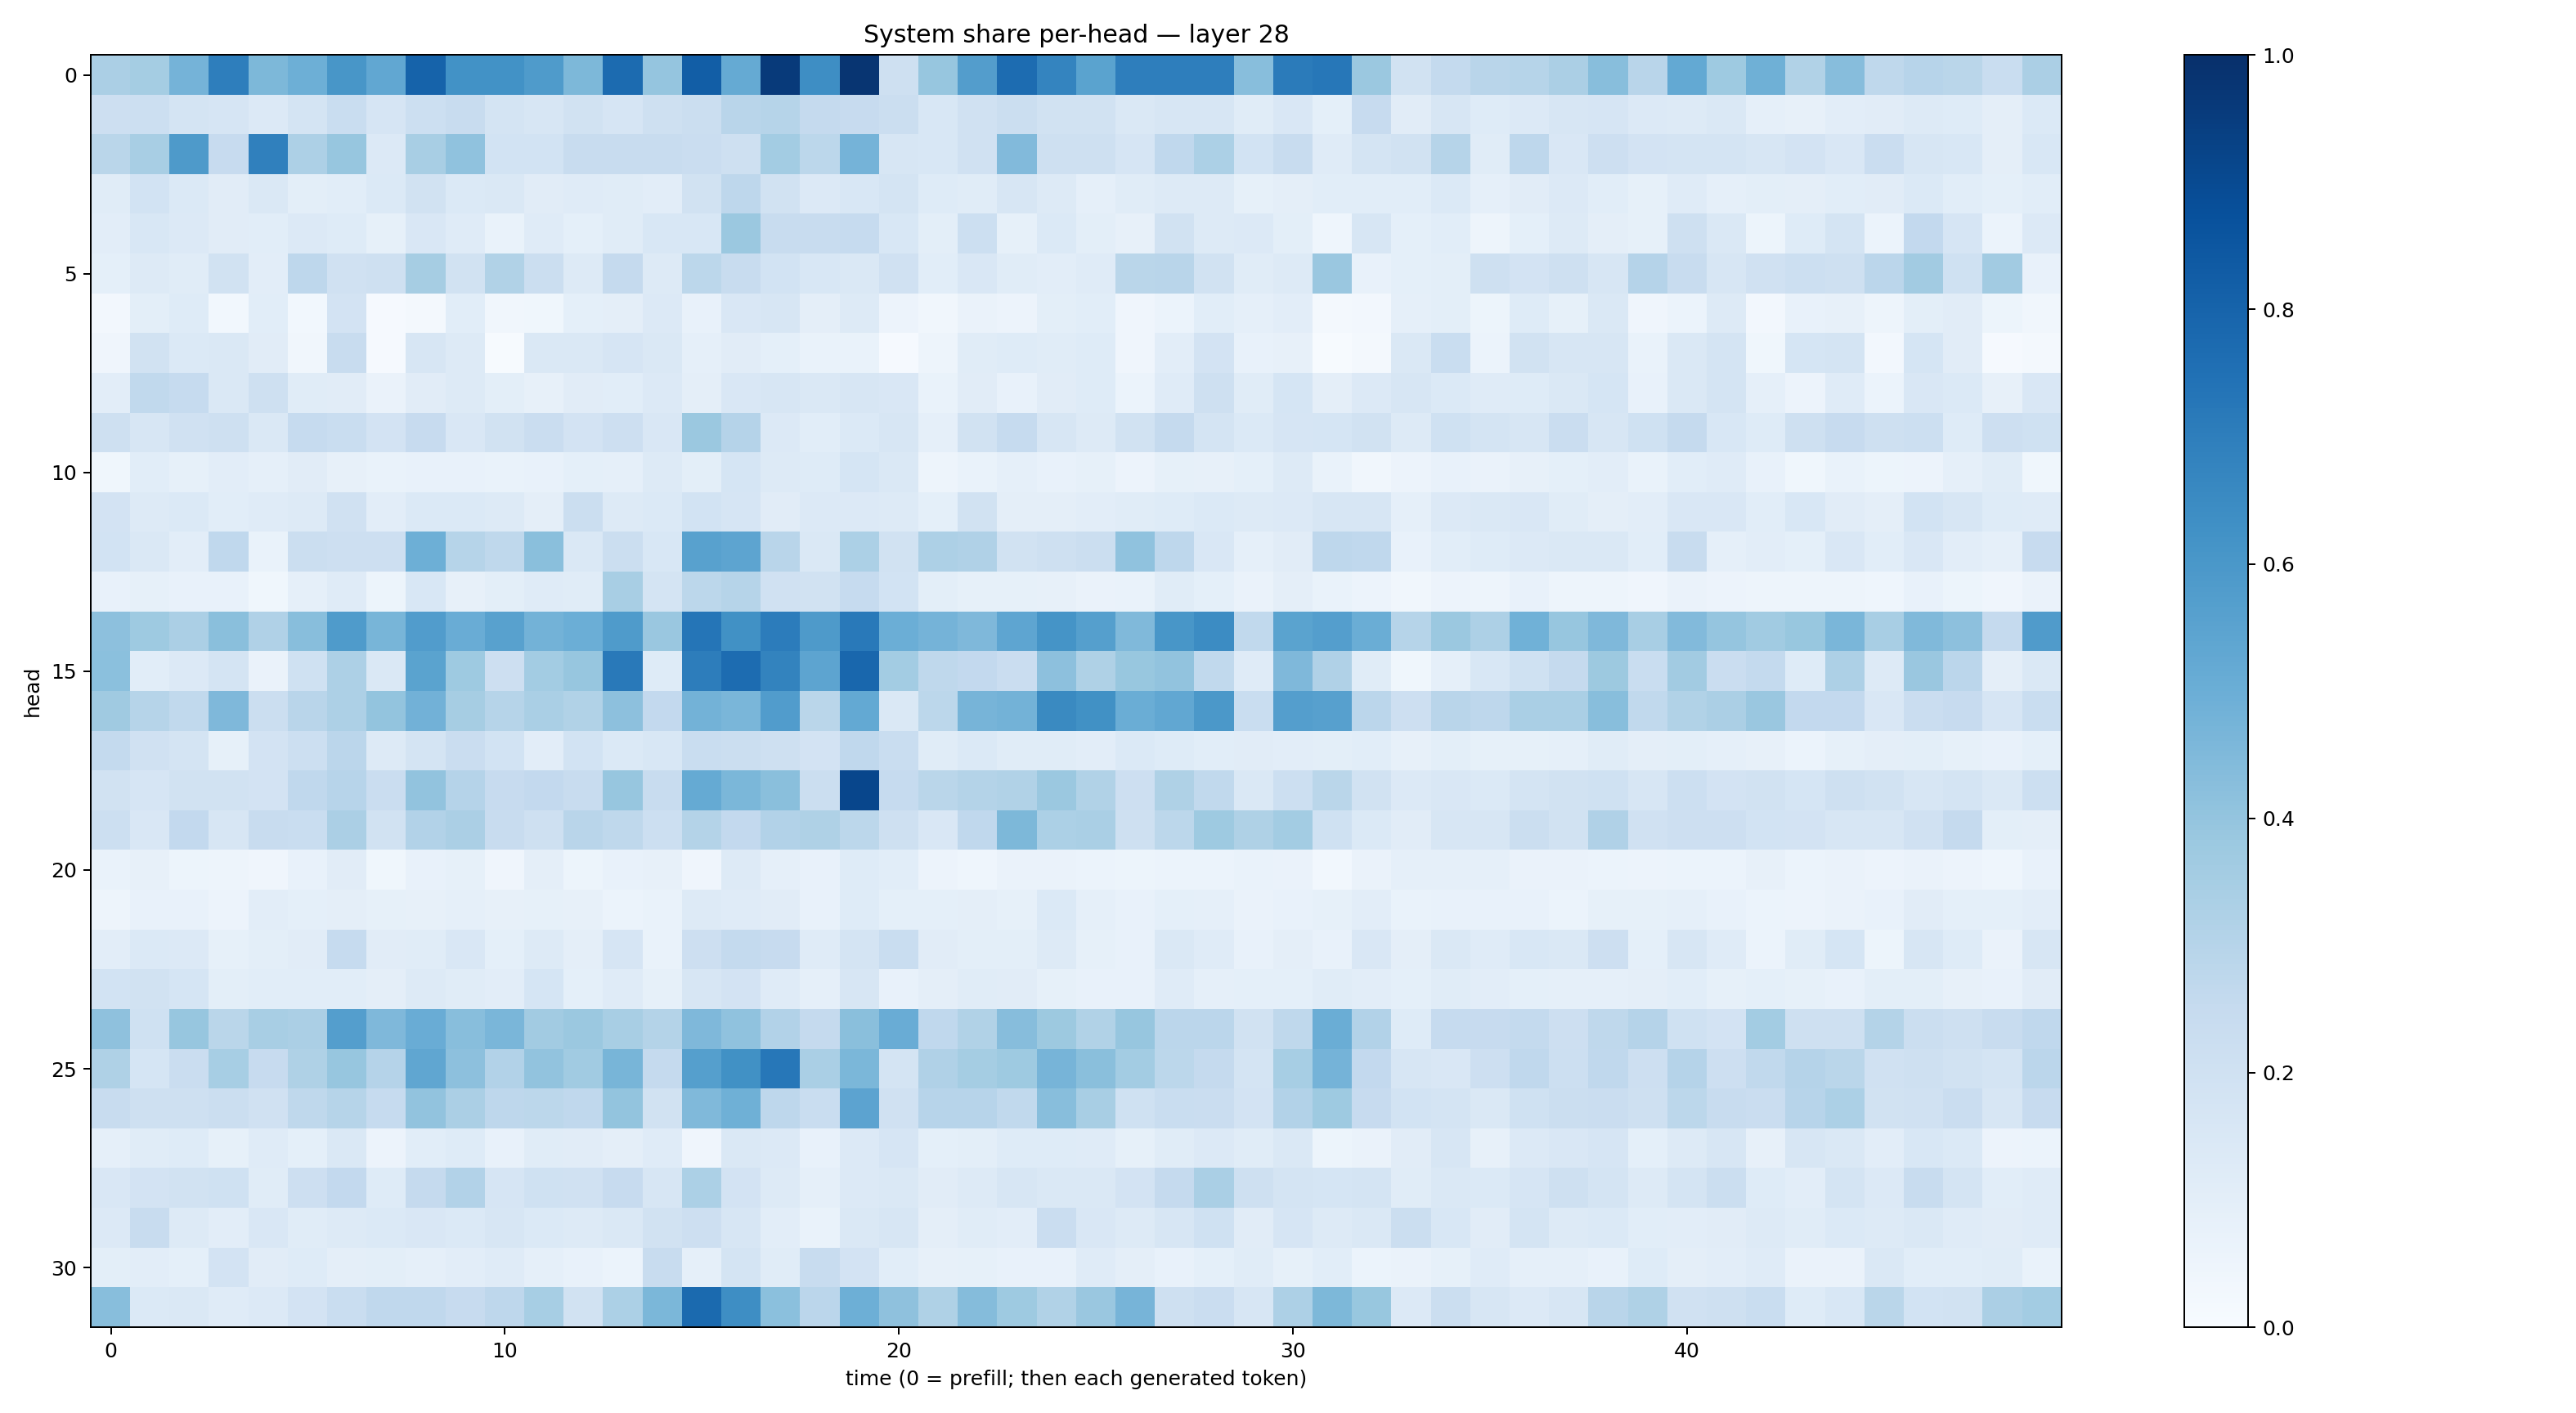

Values plotted in this chart, from the file beside it:
0.3322397, 0.35318866, 0.47323447, 0.69709826, 0.45646748, 0.4933016, 0.6025775, 0.52873397, 0.8014818, 0.62175477, 0.6219807, 0.58365464, 0.45512488, 0.7723698, 0.39791843, 0.824064, 0.5185178, 0.95760906, 0.63994616, 0.97893053, 0.209932, 0.39094928, 0.57224774, 0.7667934
0.211, 0.2158, 0.1759, 0.1677, 0.1337, 0.1771, 0.2331, 0.1656, 0.2169, 0.2391, 0.1732, 0.1631, 0.1922, 0.1675, 0.2056, 0.2197, 0.2924, 0.3006, 0.2539, 0.2431, 0.2245, 0.1557, 0.1979, 0.2204
0.2862, 0.3427, 0.5892, 0.2438, 0.6894, 0.3264, 0.3911, 0.1363, 0.3408, 0.4084, 0.1857, 0.1867, 0.2365, 0.2397, 0.2415, 0.2281, 0.2032, 0.3564, 0.2792, 0.4761, 0.1603, 0.1526, 0.1987, 0.4439
0.1168, 0.1848, 0.1393, 0.1097, 0.1435, 0.09863, 0.1057, 0.1389, 0.188, 0.1392, 0.1484, 0.1111, 0.119, 0.1139, 0.1054, 0.1923, 0.275, 0.1899, 0.1353, 0.1534, 0.1733, 0.1241, 0.1162, 0.1569
0.1041, 0.1558, 0.1337, 0.113, 0.1073, 0.1328, 0.1243, 0.08212, 0.149, 0.1177, 0.06695, 0.1185, 0.09217, 0.1159, 0.1559, 0.1542, 0.3818, 0.235, 0.2413, 0.2478, 0.1524, 0.1002, 0.2173, 0.08409
0.0931, 0.1275, 0.1154, 0.1929, 0.1017, 0.2763, 0.1957, 0.2064, 0.3492, 0.1928, 0.3131, 0.2208, 0.1265, 0.2524, 0.1266, 0.2807, 0.2406, 0.1872, 0.1546, 0.1446, 0.1956, 0.109, 0.1511, 0.1138
0.02612, 0.1007, 0.1237, 0.02913, 0.1072, 0.03055, 0.1804, 0.009614, 0.01602, 0.109, 0.03153, 0.03602, 0.09235, 0.09738, 0.1329, 0.07067, 0.1487, 0.1578, 0.09472, 0.1284, 0.0555, 0.03479, 0.06261, 0.058
0.04288, 0.1903, 0.139, 0.1459, 0.1108, 0.03325, 0.2414, 0.00894, 0.1571, 0.1279, 0.00711, 0.1421, 0.1477, 0.1662, 0.1445, 0.0894, 0.1126, 0.09149, 0.06715, 0.06957, 0.009275, 0.04918, 0.1157, 0.1246
0.1019, 0.2653, 0.2468, 0.1449, 0.2083, 0.1162, 0.1123, 0.06628, 0.1124, 0.1299, 0.1004, 0.07996, 0.1096, 0.1063, 0.1353, 0.09442, 0.1497, 0.1608, 0.1463, 0.1619, 0.1487, 0.06679, 0.1111, 0.07756
0.2102, 0.1603, 0.1988, 0.208, 0.141, 0.2466, 0.2335, 0.1825, 0.2438, 0.1501, 0.1946, 0.2302, 0.1803, 0.2138, 0.1494, 0.3827, 0.301, 0.1352, 0.1074, 0.138, 0.1575, 0.0895, 0.193, 0.2477
0.03876, 0.1061, 0.08283, 0.1022, 0.08827, 0.1094, 0.0812, 0.06975, 0.0721, 0.07779, 0.06998, 0.07583, 0.09005, 0.08619, 0.1328, 0.1015, 0.1706, 0.1277, 0.1233, 0.1686, 0.1435, 0.04737, 0.06875, 0.08687
0.1807, 0.1316, 0.1391, 0.1094, 0.1196, 0.1326, 0.1976, 0.1019, 0.1367, 0.1381, 0.1288, 0.09433, 0.219, 0.1257, 0.1391, 0.1858, 0.1641, 0.1122, 0.1367, 0.1363, 0.1304, 0.09115, 0.1898, 0.09585
0.1844, 0.1448, 0.1035, 0.2677, 0.06704, 0.2265, 0.2146, 0.2119, 0.4951, 0.2976, 0.2696, 0.4235, 0.1427, 0.2243, 0.1532, 0.5582, 0.5418, 0.2921, 0.1484, 0.3317, 0.1925, 0.3246, 0.3188, 0.1927
0.07721, 0.08532, 0.07766, 0.07544, 0.03667, 0.08724, 0.1179, 0.05388, 0.1555, 0.08202, 0.1006, 0.1192, 0.1154, 0.3406, 0.1726, 0.279, 0.2993, 0.1954, 0.1946, 0.2482, 0.186, 0.1007, 0.08253, 0.08269
0.4179, 0.3726, 0.3321, 0.4247, 0.3196, 0.4267, 0.5837, 0.4651, 0.5761, 0.5057, 0.5557, 0.4774, 0.4982, 0.5845, 0.3841, 0.7308, 0.6287, 0.7059, 0.5881, 0.7164, 0.499, 0.4764, 0.4498, 0.537
0.4209, 0.1068, 0.1365, 0.1762, 0.06474, 0.2025, 0.3267, 0.1456, 0.55, 0.3725, 0.2143, 0.3559, 0.3912, 0.7166, 0.1236, 0.7005, 0.7679, 0.6796, 0.5416, 0.7853, 0.3592, 0.2705, 0.2601, 0.2303
0.3672, 0.2986, 0.2655, 0.4493, 0.2231, 0.292, 0.328, 0.4013, 0.4806, 0.3505, 0.2974, 0.336, 0.3146, 0.4162, 0.2581, 0.4785, 0.4622, 0.5742, 0.2856, 0.5212, 0.1482, 0.2792, 0.4715, 0.4794
0.2547, 0.1956, 0.1758, 0.08452, 0.1816, 0.2174, 0.2832, 0.1287, 0.177, 0.2267, 0.1867, 0.102, 0.1857, 0.1375, 0.1527, 0.2344, 0.2217, 0.2041, 0.1799, 0.2662, 0.232, 0.116, 0.1374, 0.1166
0.1911, 0.1679, 0.189, 0.1907, 0.1834, 0.2695, 0.2942, 0.2296, 0.4046, 0.3015, 0.2431, 0.2597, 0.2359, 0.3928, 0.2345, 0.5172, 0.4588, 0.4253, 0.2225, 0.9121, 0.2485, 0.2853, 0.3055, 0.3154
0.2182, 0.1504, 0.2597, 0.1593, 0.238, 0.2338, 0.3344, 0.1899, 0.3104, 0.3352, 0.2411, 0.2076, 0.2904, 0.2733, 0.2163, 0.3084, 0.2595, 0.3115, 0.3221, 0.2794, 0.2073, 0.1487, 0.2662, 0.4535
0.06968, 0.08089, 0.05103, 0.0469, 0.04072, 0.07304, 0.1115, 0.03607, 0.07289, 0.08542, 0.04, 0.0968, 0.05403, 0.07092, 0.08043, 0.04297, 0.1313, 0.08854, 0.07055, 0.123, 0.1079, 0.05679, 0.04584, 0.0639
0.04958, 0.07206, 0.07343, 0.05482, 0.1033, 0.09005, 0.09448, 0.08261, 0.08055, 0.08931, 0.07982, 0.0825, 0.08174, 0.06198, 0.06972, 0.132, 0.1205, 0.1133, 0.07293, 0.1224, 0.09227, 0.09185, 0.09394, 0.08573
0.1029, 0.1378, 0.1336, 0.08367, 0.09888, 0.1125, 0.2476, 0.1114, 0.1141, 0.1504, 0.0904, 0.1259, 0.09731, 0.1656, 0.06874, 0.212, 0.2542, 0.243, 0.1188, 0.1772, 0.231, 0.1105, 0.09922, 0.09852
0.1873, 0.1894, 0.1717, 0.1008, 0.1079, 0.1077, 0.1055, 0.0949, 0.1258, 0.1137, 0.1027, 0.1714, 0.09214, 0.12, 0.08396, 0.1588, 0.1809, 0.1181, 0.08945, 0.1581, 0.07219, 0.09655, 0.1161, 0.1131
0.4139, 0.2018, 0.3923, 0.2882, 0.3436, 0.3335, 0.5669, 0.4505, 0.5054, 0.4285, 0.4622, 0.3616, 0.379, 0.3421, 0.3052, 0.4513, 0.4089, 0.3113, 0.2524, 0.4235, 0.5074, 0.266, 0.3163, 0.4298
0.3209, 0.168, 0.2276, 0.344, 0.2459, 0.3214, 0.3932, 0.3044, 0.5345, 0.4173, 0.312, 0.4035, 0.3654, 0.4649, 0.2515, 0.5628, 0.6254, 0.7257, 0.3392, 0.4605, 0.1741, 0.3189, 0.3521, 0.3732
0.2366, 0.2053, 0.2065, 0.2224, 0.1963, 0.2701, 0.2993, 0.2467, 0.4057, 0.3337, 0.2745, 0.2801, 0.2659, 0.4007, 0.1924, 0.4464, 0.4894, 0.2748, 0.2309, 0.5458, 0.197, 0.2969, 0.2937, 0.2655
0.0865, 0.1135, 0.1211, 0.08473, 0.1185, 0.0907, 0.1442, 0.05571, 0.1078, 0.1215, 0.07615, 0.1153, 0.1099, 0.09642, 0.1177, 0.03959, 0.1451, 0.1338, 0.0707, 0.1334, 0.165, 0.08986, 0.09986, 0.124
0.1506, 0.1834, 0.1884, 0.2027, 0.1161, 0.2124, 0.2612, 0.1241, 0.2527, 0.3109, 0.1642, 0.201, 0.1966, 0.2424, 0.1578, 0.3302, 0.1808, 0.1288, 0.0897, 0.1355, 0.1434, 0.1112, 0.1291, 0.1582
0.1347, 0.2357, 0.1305, 0.1041, 0.1515, 0.1159, 0.1266, 0.1385, 0.1507, 0.1368, 0.1564, 0.1368, 0.1307, 0.1458, 0.193, 0.2117, 0.163, 0.1023, 0.06921, 0.1427, 0.1565, 0.09517, 0.1167, 0.1039
0.09869, 0.1021, 0.09194, 0.1819, 0.1114, 0.1227, 0.09447, 0.1003, 0.08609, 0.1035, 0.1203, 0.08727, 0.0718, 0.06146, 0.2382, 0.08655, 0.1751, 0.1136, 0.2419, 0.1802, 0.1055, 0.07853, 0.08325, 0.07394
0.4271, 0.1372, 0.1407, 0.12, 0.1332, 0.181, 0.2327, 0.2657, 0.2676, 0.2442, 0.2766, 0.3461, 0.1907, 0.3293, 0.4598, 0.7749, 0.6404, 0.4196, 0.2819, 0.4942, 0.4136, 0.3242, 0.4344, 0.3749
